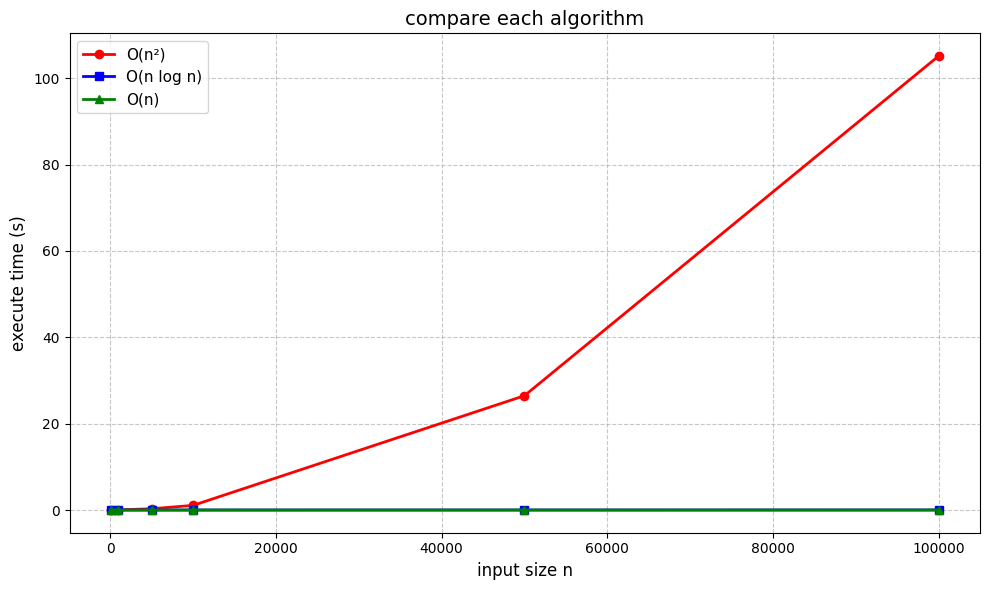

Source code (Python):
import numpy as np
import matplotlib.pyplot as plt

# 한글 폰트 설정 (운영체제에 맞게 선택)
# Windows의 경우 'Malgun Gothic', Mac의 경우 'AppleGothic'을 사용합니다.
plt.rcParams['font.family'] = 'Malgun Gothic' 
plt.rcParams['axes.unicode_minus'] = False # 마이너스 기호 깨짐 방지

# 데이터 입력
n = [100, 1000, 5000, 10000, 50000, 100000]

# 각 알고리즘의 수행 시간 (초)
time_n2 = [
    0.000639999999999982, 
    0.02896799999999997, 
    0.296429, 
    1.075778, 
    26.467117000000002, 
    105.120362
]

time_nlogn = [
    3.6999999999884e-05, 
    0.000253000000000032, 
    0.000612000000000014, 
    0.001269000000001866, 
    0.00713499999998115, 
    0.0156620000000606
]

time_n = [
    6.4999999999909e-05, 
    8.999999999998e-05, 
    0.000163000000000242, 
    0.00030400000000082, 
    0.00147599999967022, 
    0.00296099999991032
]

# 그래프 크기 설정 (권장 크기 비율 반영)
plt.figure(figsize=(10, 6))

## plt.yscale('log')

# 그래프 그리기
plt.plot(n, time_n2, marker='o', label='O(n²)', color='red', linewidth=2)
plt.plot(n, time_nlogn, marker='s', label='O(n log n)', color='blue', linewidth=2)
plt.plot(n, time_n, marker='^', label='O(n)', color='green', linewidth=2)

# 축 라벨 및 제목 설정
plt.xlabel('input size n', fontsize=12)
plt.ylabel('execute time (s)', fontsize=12)
plt.title('compare each algorithm', fontsize=14)

# 그리드 및 범례 추가
plt.grid(True, linestyle='--', alpha=0.7)
plt.legend(fontsize=11)

# 그래프 여백 조정 및 출력
plt.tight_layout()
plt.show()
